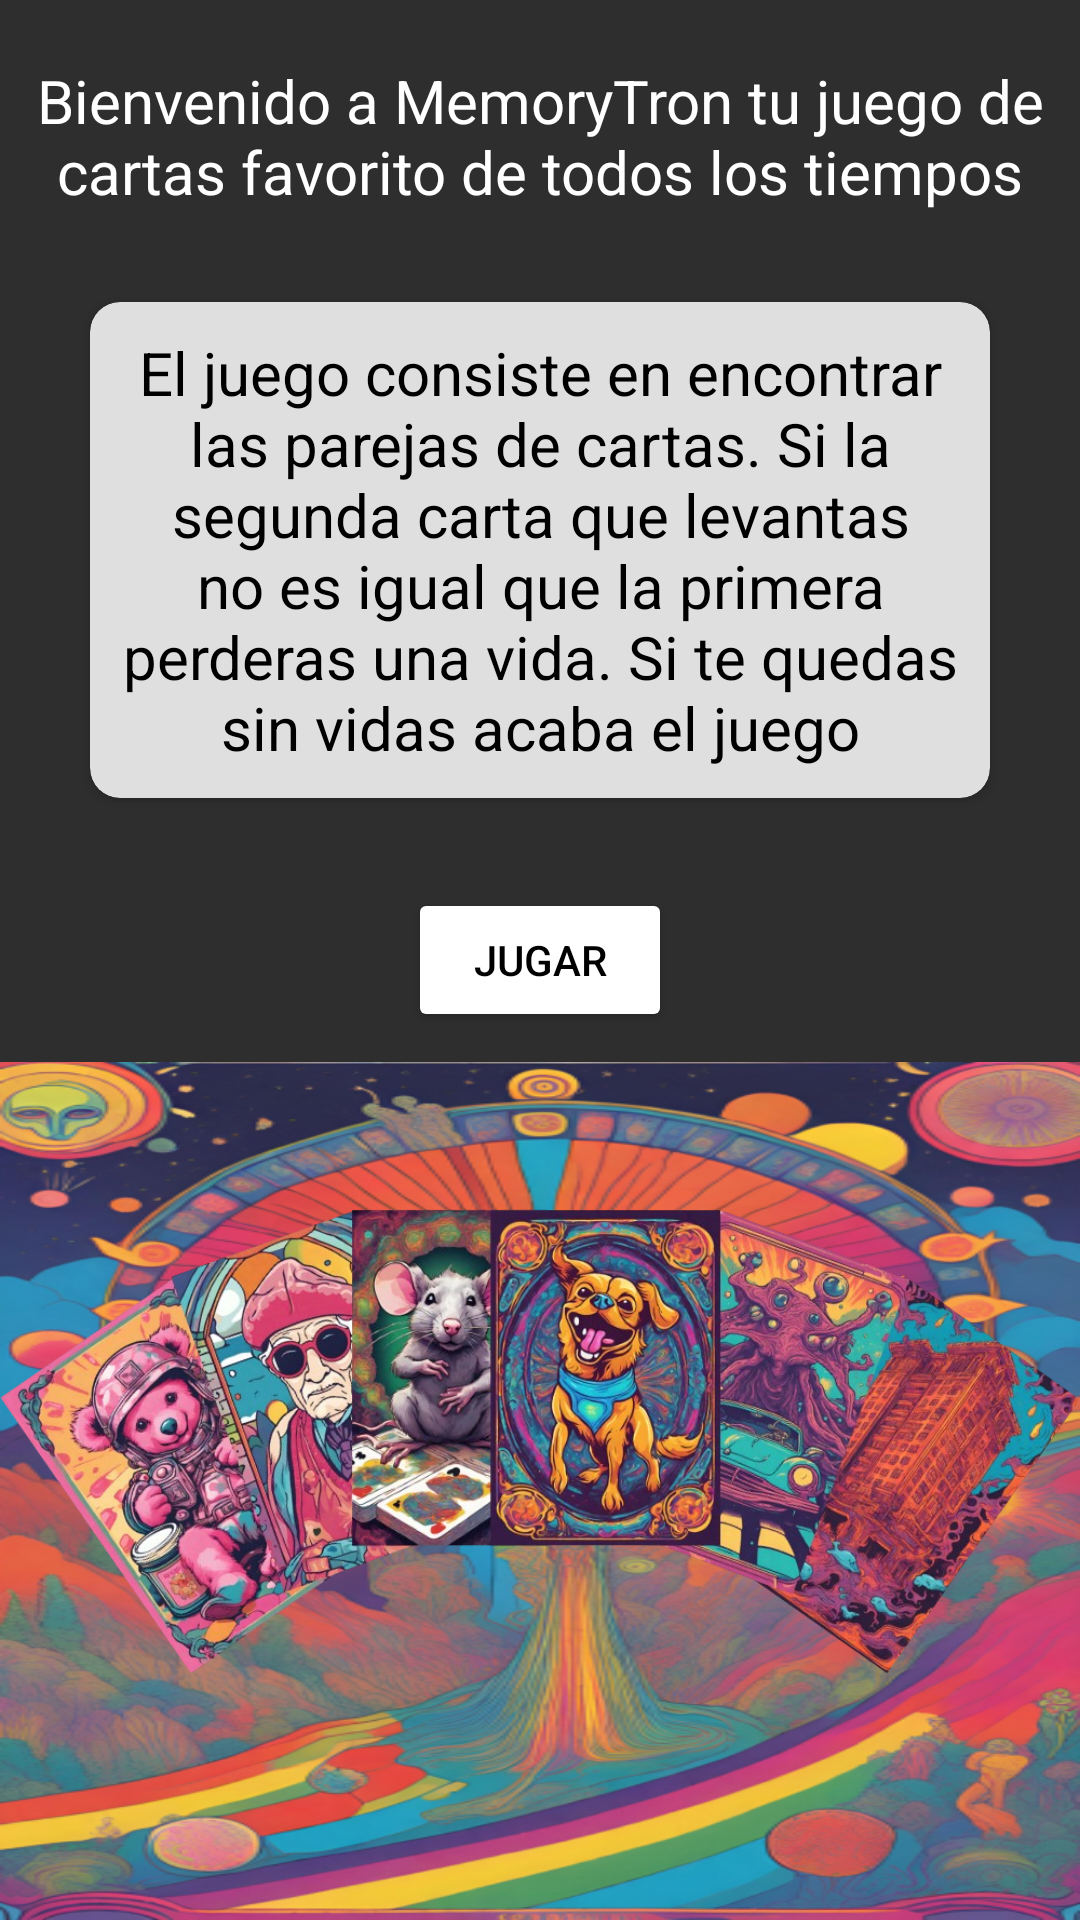

Here is an Android app screen rendered from its layout file. Give the layout XML and the strings, colors and styles it references.
<!-- AndroidManifest.xml: application theme Theme.MemoryTron -->
<!-- res/layout/activity_main.xml -->
<?xml version="1.0" encoding="utf-8"?>
<androidx.constraintlayout.widget.ConstraintLayout xmlns:android="http://schemas.android.com/apk/res/android"
    xmlns:app="http://schemas.android.com/apk/res-auto"
    xmlns:tools="http://schemas.android.com/tools"
    android:layout_width="match_parent"
    android:layout_height="match_parent"
    tools:context=".MainActivity"
    android:background="@color/black2"
    >

    <TextView
        android:id="@+id/t"
        android:layout_width="wrap_content"
        android:layout_height="wrap_content"
        android:text="@string/msj_bienvenida"
        app:layout_constraintEnd_toEndOf="parent"
        app:layout_constraintStart_toStartOf="parent"
        app:layout_constraintTop_toTopOf="parent"
        android:textSize="20sp"
        android:gravity="center"
        android:layout_marginTop="20dp"
        android:textColor="@color/white"/>

    <androidx.cardview.widget.CardView
        android:layout_width="match_parent"
        android:layout_height="wrap_content"
        app:layout_constraintTop_toBottomOf="@+id/t"
        app:layout_constraintBottom_toTopOf="@+id/jugar"
        android:id="@+id/card"
        android:layout_margin="30dp"
        android:elevation="10dp"
        app:cardCornerRadius="10dp"
        app:cardBackgroundColor="@color/white2"
        >

        <TextView
            android:id="@+id/explicacion"
            android:layout_width="match_parent"
            android:layout_height="match_parent"
            android:text="@string/explicacion"
            app:layout_constraintEnd_toEndOf="parent"
            app:layout_constraintStart_toStartOf="parent"
            app:layout_constraintTop_toTopOf="parent"
            android:textSize="20sp"
            android:gravity="center"
            android:layout_gravity="center"
            android:padding="10dp"
            android:textColor="@color/black"
            />

    </androidx.cardview.widget.CardView>

    <Button
        android:id="@+id/jugar"
        android:layout_width="wrap_content"
        android:layout_height="wrap_content"
        android:text="JUGAR"
        app:layout_constraintBottom_toBottomOf="parent"
        app:layout_constraintStart_toStartOf="parent"
        app:layout_constraintEnd_toEndOf="parent"
        app:layout_constraintTop_toTopOf="parent"
        android:backgroundTint="@color/white"
        android:textColor="@color/black"/>

    <Button
        android:id="@+id/jugar2"
        android:layout_width="wrap_content"
        android:layout_height="wrap_content"
        android:text="проклятое начало"
        app:layout_constraintBottom_toBottomOf="parent"
        app:layout_constraintStart_toStartOf="parent"
        app:layout_constraintEnd_toEndOf="parent"
        app:layout_constraintTop_toTopOf="parent"
        android:backgroundTint="@color/white"
        android:textColor="@color/black"
        android:visibility="gone"/>

    <ImageView
        android:id="@+id/baraja"
        android:layout_width="match_parent"
        android:layout_height="0dp"
        app:srcCompat="@drawable/baraja"
        app:layout_constraintTop_toBottomOf="@+id/jugar"
        app:layout_constraintBottom_toBottomOf="parent"
        android:adjustViewBounds="true"
        app:layout_constraintStart_toStartOf="parent"
        app:layout_constraintEnd_toEndOf="parent"
        android:background="@drawable/trasera"
        android:scaleType="centerCrop"
        android:layout_marginTop="10dp"
         />

</androidx.constraintlayout.widget.ConstraintLayout>
<!-- resources referenced by this layout -->
<resources>
  <color name="black">#FF000000</color>
  <color name="black2">#2E2E2E</color>
  <color name="white">#FFFFFFFF</color>
  <color name="white2">#DFDFDF</color>
  <!-- drawable baraja: png bitmap (drawable, 803886 bytes) -->
  <!-- drawable trasera: png bitmap (drawable, 436178 bytes) -->
  <string name="explicacion">El juego consiste en encontrar las parejas de cartas. Si la segunda carta que levantas no es igual que la primera perderas una vida. Si te quedas sin vidas acaba el juego</string>
  <string name="msj_bienvenida">
          Bienvenido a MemoryTron tu juego de cartas favorito de todos los tiempos
      </string>
  <style name="Theme.MemoryTron" parent="Base.Theme.MemoryTron" />
  <style name="Base.Theme.MemoryTron" parent="Theme.Material3.DayNight.NoActionBar">
          
          <item name="colorPrimary">@color/black</item>
      </style>
</resources>
